Run: headless pygame with SDL's dummy video driver; simulated clock (each Clock.tick advances the game by its frame time, no real sleeping); random seed 0; keys injected as events and as key.get_pressed() state; mouse plan: one left click at the window centre at the start of phase 2, then a move to the lower-right quarter at the start of phase 3.
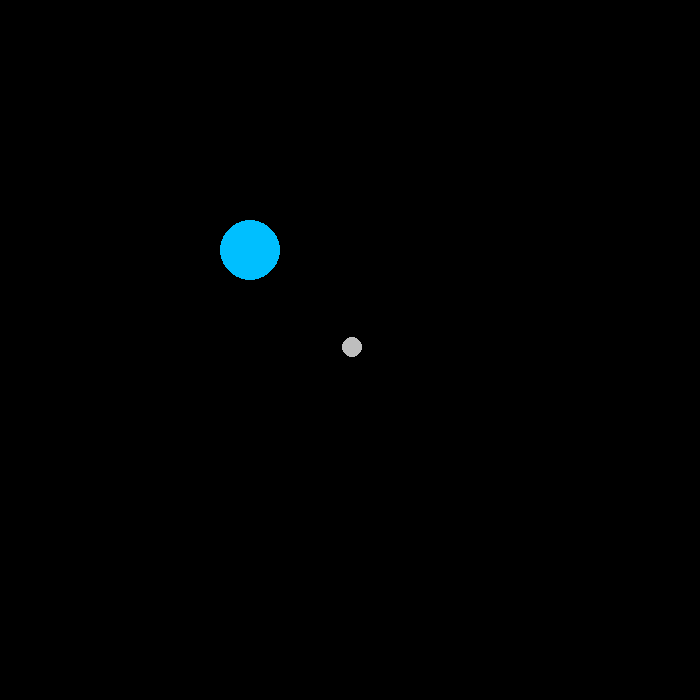
Frame 1 of 4 · flips 1–60 · no input
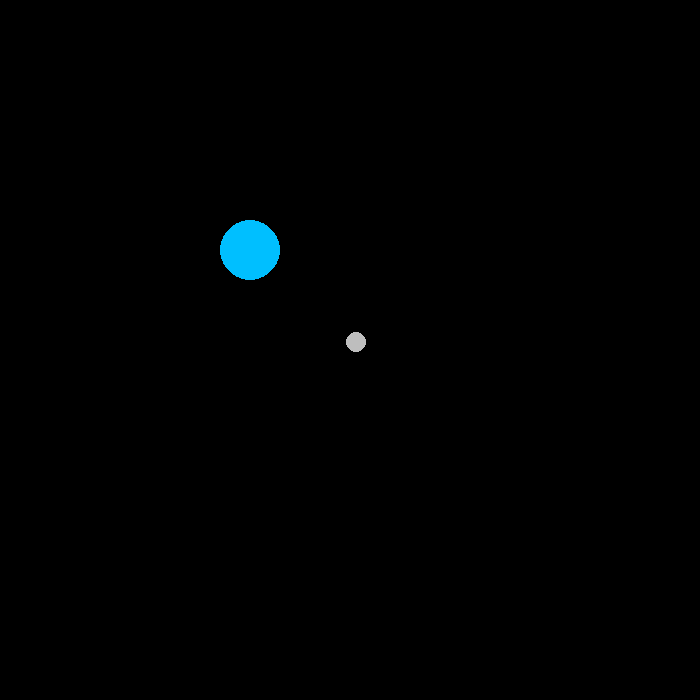
Frame 2 of 4 · flips 61–180 · clicked the window centre · tapped SPACE, RETURN · held RIGHT (→), D
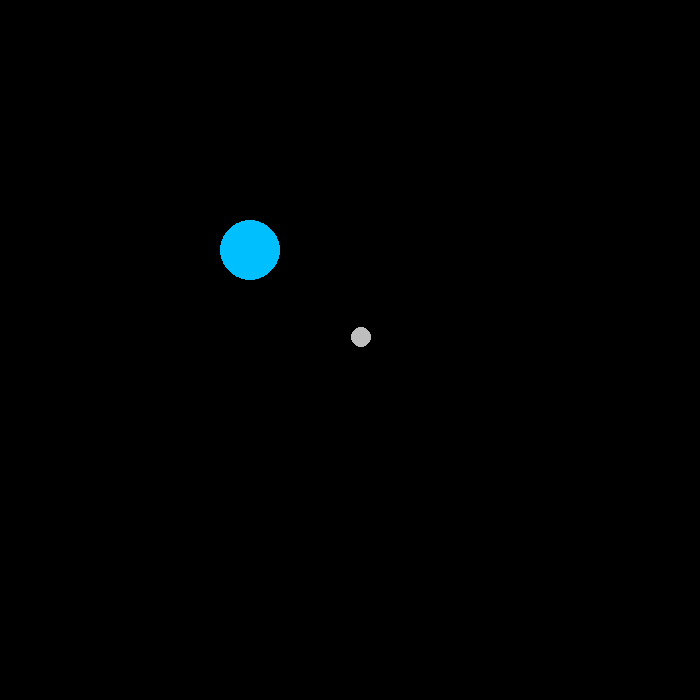
Frame 3 of 4 · flips 181–300 · moved the mouse to the lower-right quarter · held DOWN (↓), S
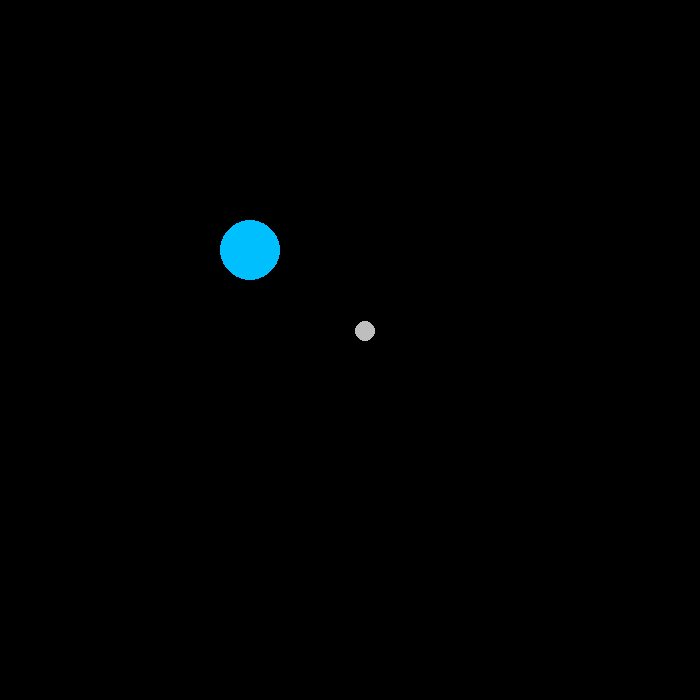
Frame 4 of 4 · flips 301–420 · held LEFT (←), A, UP (↑), W

The pygame program that drew these frames:

import math
from typing import List
import pygame

G = 0.01

width  = 700
height = 700

pygame.init()
screen = pygame.display.set_mode((width, height))

def add(a:list, b):
    if type(a) is tuple:
        if type(b) is tuple:
            return a[0]+b[0], a[1]+b[1]
        else:
            return a[0]+b, a[1]+b
    else:
        print("Incorrect types given")

def sub(a:list, b):
    if type(a) is tuple:
        if type(b) is tuple:
            return a[0]-b[0], a[1]-b[1]
        else:
            return a[0]-b, a[1]-b
    else:
        print("Incorrect types given")

def mul(a:list, b):
    if type(a) is tuple:
        if type(b) is tuple:
            return a[0]*b[0], a[1]*b[1]
        else:
            return a[0]*b, a[1]*b
    else:
        print("Incorrect types given")

def div(a:list, b):
    if type(a) is tuple:
        if type(b) is tuple:
            return a[0]/b[0], a[1]/b[1]
        else:
            return a[0]/b, a[1]/b
    else:
        print("Incorrect types given")

def distance(a:list, b:list):
    return math.sqrt((a[0]-b[0])**2+(a[1]-b[1])**2)

def normalize(i:list):
    magnitude = math.sqrt(i[0]**2+i[1]**2)
    if magnitude > 0:
        return div(i, (magnitude, magnitude))
    else:
        return i

class Planet:
    def __init__(self, pos:list, mass, radius, color=None, vy:list=None):
        self.pos = pos
        self.mass = mass
        self.radius = radius
        self.color = "white" if color is None else color
        self.vy = (0, 0) if vy is None else vy
    
    def update(self, otherplanets:list):
        for p in otherplanets:
            if p is not self:
                distSqr = pow(distance(self.pos, p.pos), 2)
                forceDir = normalize(sub(p.pos, self.pos))
                force = mul(forceDir, G * self.mass * p.mass / distSqr)
                accel = div(force, self.mass)

                self.vy = add(self.vy, accel)
        
        self.pos = add(self.pos, self.vy)

class Input:
    def __init__(self):
        self.screenPos = (0, 0)
        self.mouseClickPos = None
        self.clickScreenPos = (0, 0)
    
    def checkInput(self):
        mousePos = pygame.mouse.get_pos()
        events = pygame.event.get()
        buttons = pygame.mouse.get_pressed(num_buttons = 3)

        for event in events:
            if buttons[2] and event.type == pygame.MOUSEBUTTONDOWN and self.mouseClickPos == None:
                self.mouseClickPos = mousePos
                self.clickScreenPos = self.screenPos

            if event.type == pygame.MOUSEBUTTONUP and self.mouseClickPos != None:
                self.mouseClickPos = None

        if self.mouseClickPos != None:
            self.screenPos = sub(add(self.clickScreenPos, mousePos), self.mouseClickPos)

def drawCanvas(planets:List[Planet], screenPos:list):
    # draw over last frame
    screen.fill("black")

    for p in planets:
        pygame.draw.circle(screen, p.color, add(screenPos, p.pos), p.radius)

    # update display
    pygame.display.update()


input = Input()
planets = [Planet((350, 350), 0.1, 10, "gray", (0.04, -0.04)),
           Planet((250, 250), 50, 30, "deepskyblue")]

try:
    while True:
        input.checkInput()
        drawCanvas(planets, input.screenPos)

        for p in planets:
            p.update(planets)

except KeyboardInterrupt:
    pass
